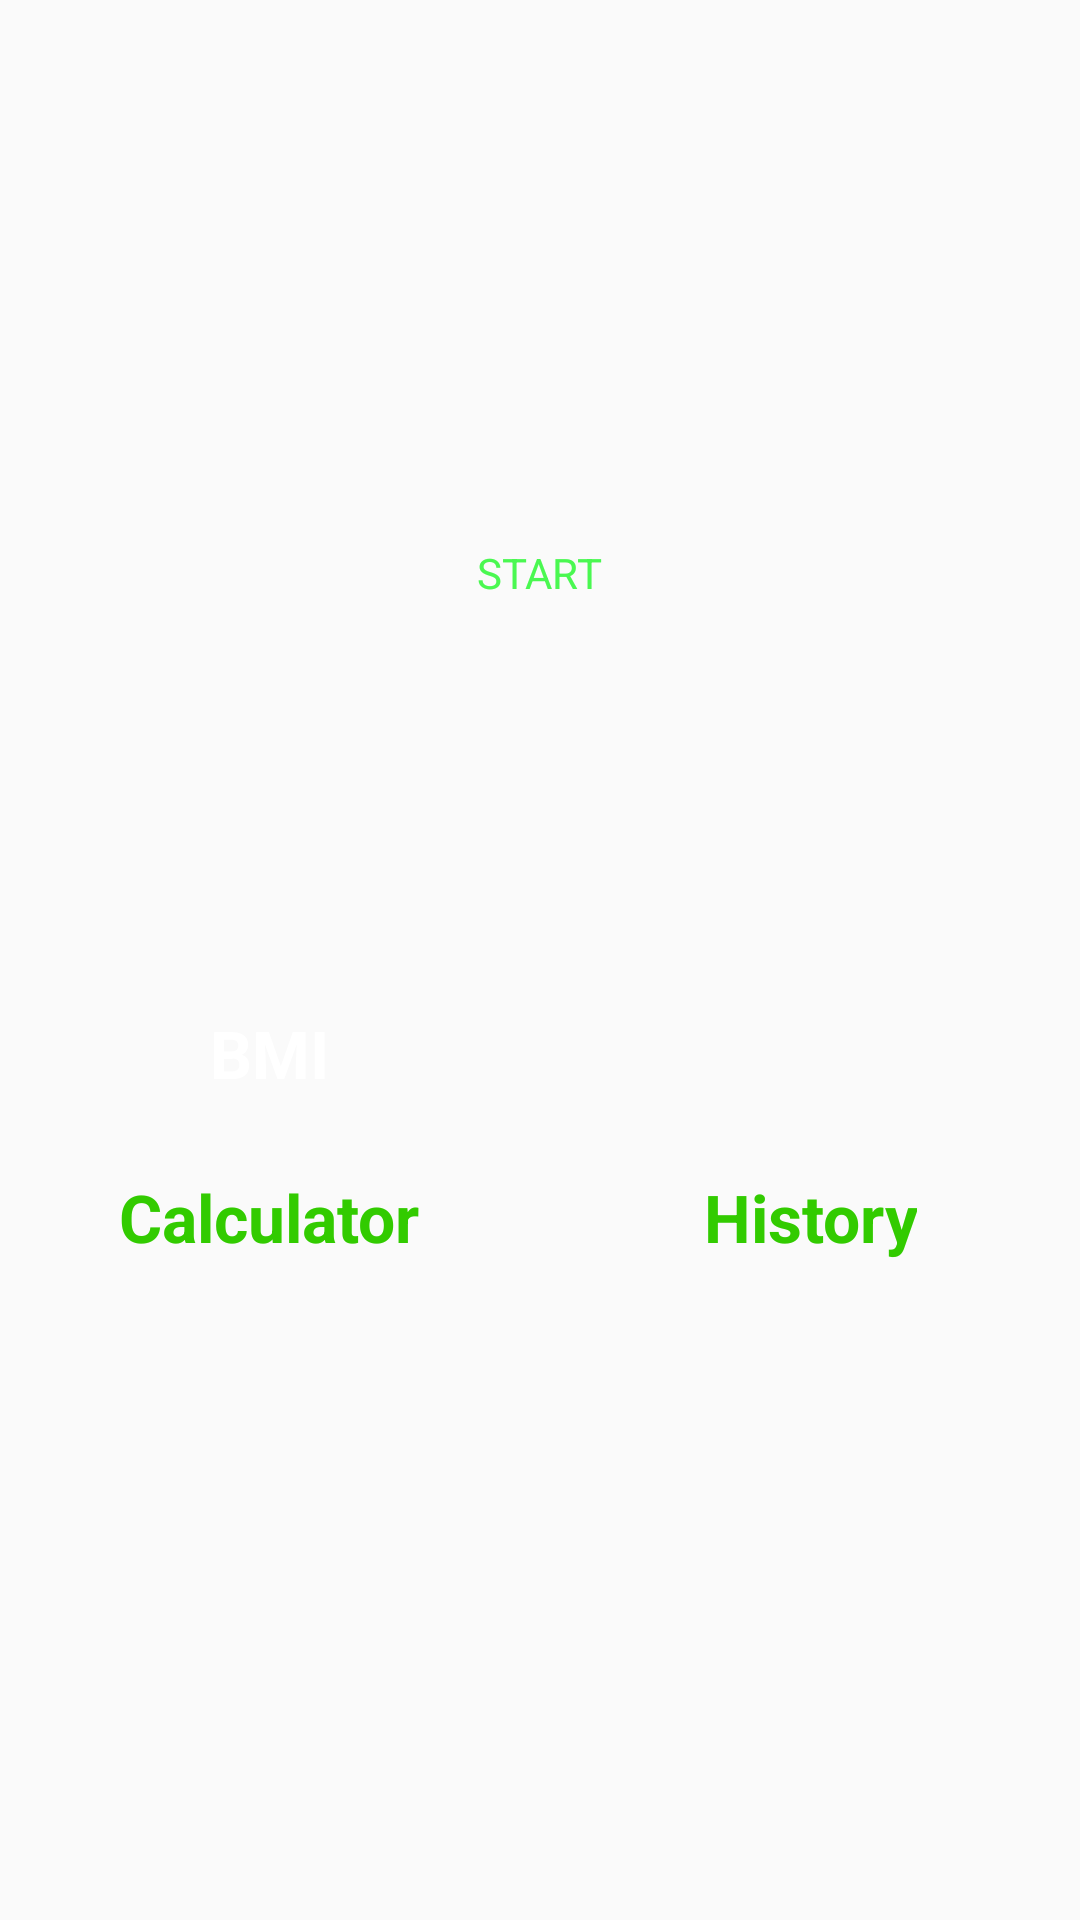

Produce the Android XML layout that renders to this screen, including the resource entries it uses.
<!-- AndroidManifest.xml: activity theme Theme.AppCompat.Light.NoActionBar -->
<!-- res/layout/activity_main.xml -->
<?xml version="1.0" encoding="utf-8"?>
<androidx.constraintlayout.widget.ConstraintLayout xmlns:android="http://schemas.android.com/apk/res/android"
    xmlns:app="http://schemas.android.com/apk/res-auto"
    xmlns:tools="http://schemas.android.com/tools"
    android:layout_width="match_parent"
    android:layout_height="match_parent"
    tools:context=".ui.MainActivity">

    <LinearLayout
        android:id="@+id/ll_btn"
        android:layout_width="match_parent"
        android:layout_height="0dp"
        android:layout_marginTop="50dp"
        android:layout_weight="1"
        android:gravity="center"
        android:orientation="horizontal"
        app:layout_constraintEnd_toEndOf="parent"
        app:layout_constraintStart_toStartOf="parent"
        app:layout_constraintTop_toBottomOf="@+id/ll_start">

        <LinearLayout
            android:id="@+id/ll_bmi"
            android:layout_width="match_parent"
            android:layout_height="match_parent"
            android:layout_gravity="center"
            android:gravity="center"
            android:orientation="vertical">

            <LinearLayout
                android:layout_width="match_parent"
                android:layout_height="match_parent"
                android:gravity="center"
                android:orientation="horizontal"
                android:weightSum="2">

                <LinearLayout
                    android:id="@+id/ll_bmi_cal"
                    android:layout_width="0dp"
                    android:layout_height="match_parent"
                    android:layout_weight="1"
                    android:gravity="center"
                    android:orientation="vertical">

                    <LinearLayout
                        android:layout_width="@dimen/bmi_dimensions"
                        android:layout_height="@dimen/bmi_dimensions"
                        android:layout_gravity="center"
                        android:background="@drawable/bmi_circular_background"
                        android:gravity="center"
                        android:orientation="vertical">

                        <TextView
                            android:layout_width="wrap_content"
                            android:layout_height="wrap_content"
                            android:text="@string/bmi_string"
                            android:textColor="@color/white"
                            android:textSize="22sp"
                            android:textStyle="bold" />

                    </LinearLayout>

                    <TextView
                        android:id="@+id/history"
                        android:layout_width="wrap_content"
                        android:layout_height="wrap_content"
                        android:layout_marginTop="5dp"
                        android:gravity="center"
                        android:text="@string/bmi_calculator_str"
                        android:textColor="@color/accent"
                        android:textSize="22sp"
                        android:textStyle="bold" />
                </LinearLayout>

                <LinearLayout
                    android:id="@+id/ll_history"
                    android:layout_width="0dp"
                    android:layout_height="match_parent"
                    android:layout_weight="1"
                    android:gravity="center"
                    android:orientation="vertical">

                    <LinearLayout
                        android:layout_width="match_parent"
                        android:layout_height="match_parent"
                        android:layout_weight="1"
                        android:gravity="center"
                        android:orientation="vertical">

                        <LinearLayout
                            android:layout_width="@dimen/bmi_dimensions"
                            android:layout_height="@dimen/bmi_dimensions"
                            android:layout_gravity="center"
                            android:background="@drawable/bmi_circular_background"
                            android:gravity="center"
                            android:orientation="vertical">

                            <TextView
                                android:layout_width="45dp"
                                android:layout_height="45dp"
                                android:layout_gravity="center"
                                android:background="@drawable/ic_baseline_history_24"
                                android:foregroundGravity="center"
                                android:gravity="center"
                                android:textColor="@color/white"
                                android:textSize="22sp"
                                android:textStyle="bold" />

                        </LinearLayout>

                        <TextView
                            android:id="@+id/textView"
                            android:layout_width="wrap_content"
                            android:layout_height="wrap_content"
                            android:layout_marginTop="5dp"
                            android:gravity="center"
                            android:text="@string/bmi_history_str"
                            android:textColor="@color/accent"
                            android:textSize="22sp"
                            android:textStyle="bold" />
                    </LinearLayout>
                </LinearLayout>

            </LinearLayout>
        </LinearLayout>
    </LinearLayout>

    <ImageView
        android:id="@+id/imageView"
        android:layout_width="wrap_content"
        android:layout_height="wrap_content"
        android:contentDescription="@string/app_logo"
        android:padding="@dimen/imageview_padding"
        app:layout_constraintEnd_toEndOf="parent"
        app:layout_constraintStart_toStartOf="parent"
        app:layout_constraintTop_toTopOf="parent"
        app:srcCompat="@drawable/img_main_page" />

    <LinearLayout
        android:id="@+id/ll_start"
        android:layout_width="@dimen/start_btn_size"
        android:layout_height="@dimen/start_btn_size"
        android:layout_marginTop="@dimen/margin_top"
        android:background="@drawable/button_ripple_effect"
        android:orientation="horizontal"
        app:layout_constraintEnd_toEndOf="parent"
        app:layout_constraintHorizontal_bias="0.498"
        app:layout_constraintStart_toStartOf="parent"
        app:layout_constraintTop_toBottomOf="@+id/imageView">


        <TextView
            android:id="@+id/tv_start"
            android:layout_width="match_parent"
            android:layout_height="match_parent"
            android:layout_weight="1"
            android:gravity="center"
            android:text="@string/start"
            android:textColor="@color/primary" />

    </LinearLayout>


</androidx.constraintlayout.widget.ConstraintLayout>
<!-- resources referenced by this layout -->
<resources>
  <color name="accent">#32cb00</color>
  <color name="primary">#4AF851</color>
  <color name="white">#FFFFFFFF</color>
  <dimen name="bmi_dimensions">70dp</dimen>
  <dimen name="imageview_padding">4dp</dimen>
  <dimen name="margin_top">108dp</dimen>
  <dimen name="start_btn_size">150dp</dimen>
  <!-- drawable button_ripple_effect (drawable) -->
  <?xml version="1.0" encoding="utf-8"?>
  <ripple xmlns:android="http://schemas.android.com/apk/res/android"
  
      xmlns:tools="http://schemas.android.com/tools"
      android:color="@color/ripple"
      tools:targetApi="lollipop">
      <item android:id="@+id/mask">
          <shape android:shape="oval">
  
              <solid android:color="@color/button_ripple_black" />
          </shape>
  
      </item>
      <item android:drawable="@drawable/circular_colored_border" />
  </ripple>
  <string name="app_logo">Application logo image</string>
  <string name="bmi_calculator_str">Calculator</string>
  <string name="bmi_history_str">History</string>
  <string name="bmi_string">BMI</string>
  <string name="start">START</string>
  <color name="ripple">#D5D5D5</color>
  <color name="button_ripple_black">#555353</color>
</resources>
